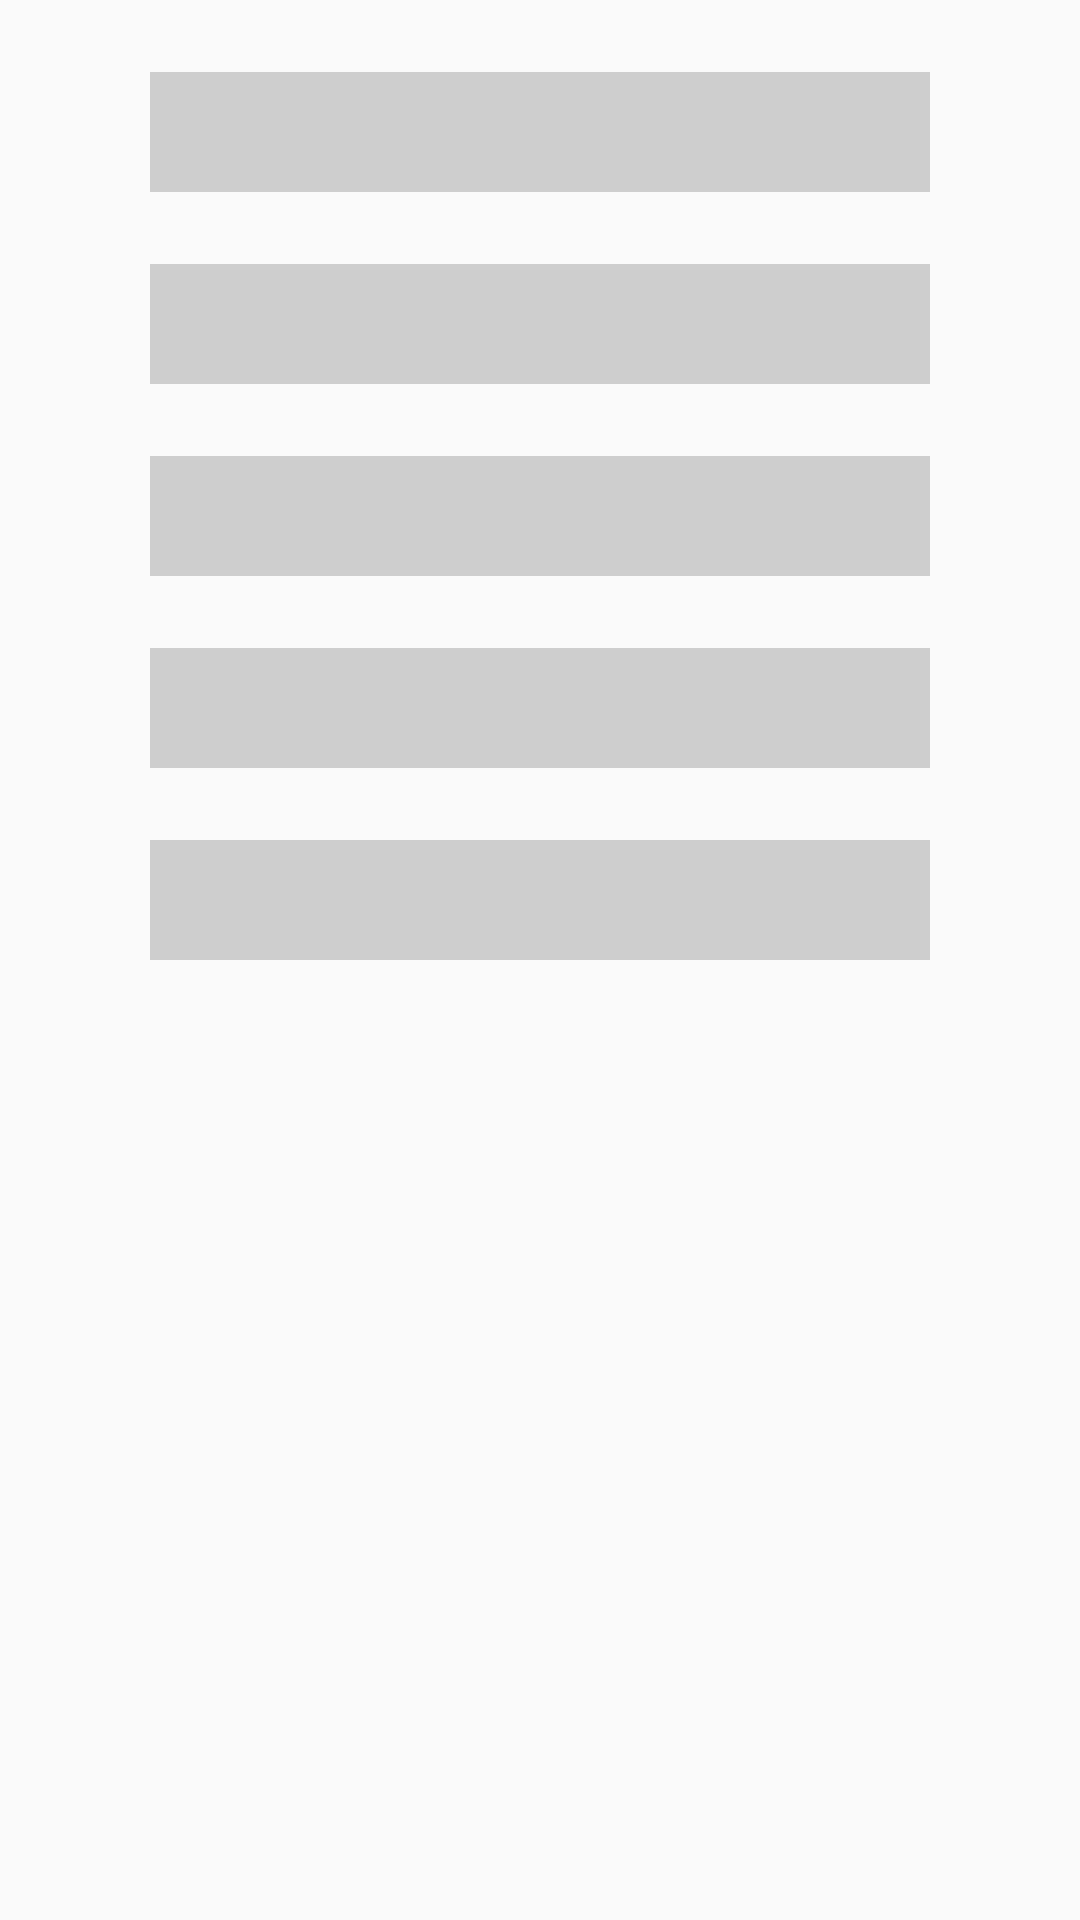

Layout XML and referenced resources for this Android screen:
<!-- AndroidManifest.xml: application theme AppTheme.NoActionBar -->
<!-- res/layout/registrar_activity.xml -->
<?xml version="1.0" encoding="utf-8"?>
<LinearLayout xmlns:android="http://schemas.android.com/apk/res/android"
    android:orientation="vertical" android:layout_width="match_parent"
    android:layout_height="match_parent">




    <TextView
        android:layout_width="match_parent"
        android:layout_height="wrap_content"
        android:text=""/>

    <EditText
        android:id="@+id/editTelefono"
        android:layout_width="match_parent"
        android:layout_height="40dp"
        android:textSize="23sp"
        android:layout_marginLeft="50dp"
        android:layout_marginRight="50dp"
        android:layout_marginTop="5dp"
        android:enabled="true"
        android:ems="10"
        style="@style/cajaTextoEmail"
        android:gravity="center" />

    <TextView
        android:layout_width="match_parent"
        android:layout_height="wrap_content"
        android:text=""/>

    <EditText
        android:id="@+id/editNombre"
        android:layout_width="match_parent"
        android:layout_height="40dp"
        android:textSize="23sp"
        android:layout_marginLeft="50dp"
        android:layout_marginRight="50dp"
        android:layout_marginTop="5dp"
        android:enabled="true"
        android:ems="10"
        style="@style/cajaTextoEmail"
        android:gravity="center" />
    <TextView
        android:layout_width="match_parent"
        android:layout_height="wrap_content"
        android:text=""/>

    <EditText
        android:id="@+id/editApellidos"
        android:layout_width="match_parent"
        android:layout_height="40dp"
        android:textSize="23sp"
        android:layout_marginLeft="50dp"
        android:layout_marginRight="50dp"
        android:layout_marginTop="5dp"
        android:enabled="true"
        android:ems="10"
        style="@style/cajaTextoEmail"
        android:gravity="center" />
    <TextView
        android:layout_width="match_parent"
        android:layout_height="wrap_content"
        android:text=""/>

    <EditText
        android:id="@+id/editEmail"
        android:layout_width="match_parent"
        android:layout_height="40dp"
        android:textSize="23sp"
        android:layout_marginLeft="50dp"
        android:layout_marginRight="50dp"
        android:layout_marginTop="5dp"
        android:enabled="true"
        android:ems="10"
        style="@style/cajaTextoEmail"
        android:gravity="center" />
    <TextView
        android:layout_width="match_parent"
        android:layout_height="wrap_content"
        android:text=""/>

    <EditText
        android:id="@+id/editDescripcion"
        android:layout_width="match_parent"
        android:layout_height="40dp"
        android:textSize="23sp"
        android:layout_marginLeft="50dp"
        android:layout_marginRight="50dp"
        android:layout_marginTop="5dp"
        android:enabled="true"
        android:ems="10"
        style="@style/cajaTextoEmail"
        android:gravity="center" />



</LinearLayout>
<!-- resources referenced by this layout -->
<resources>
  <style name="cajaTextoEmail">
          <item name="android:background">@color/grisB</item>
          <item name="android:alpha">0.8</item>
          <item name="android:textColor">@color/colorAccent</item>
          <item name="android:inputType">number</item>
          <item name="android:textStyle">bold</item>
          <item name="android:textSize">25sp</item>
      </style>
  <style name="AppTheme.NoActionBar">
          <item name="windowActionBar">false</item>
          <item name="windowNoTitle">true</item>
          <item name="colorPrimary">@color/colorPrimary</item>
          <item name="colorPrimaryDark">@color/colorPrimaryDark</item>
          <item name="colorAccent">@color/colorAccent</item>
      </style>
  <color name="grisB">#C4C4C4</color>
  <color name="colorAccent">#000000</color>
  <color name="colorPrimary">#077536</color>
  <color name="colorPrimaryDark">#393F4B</color>
</resources>
